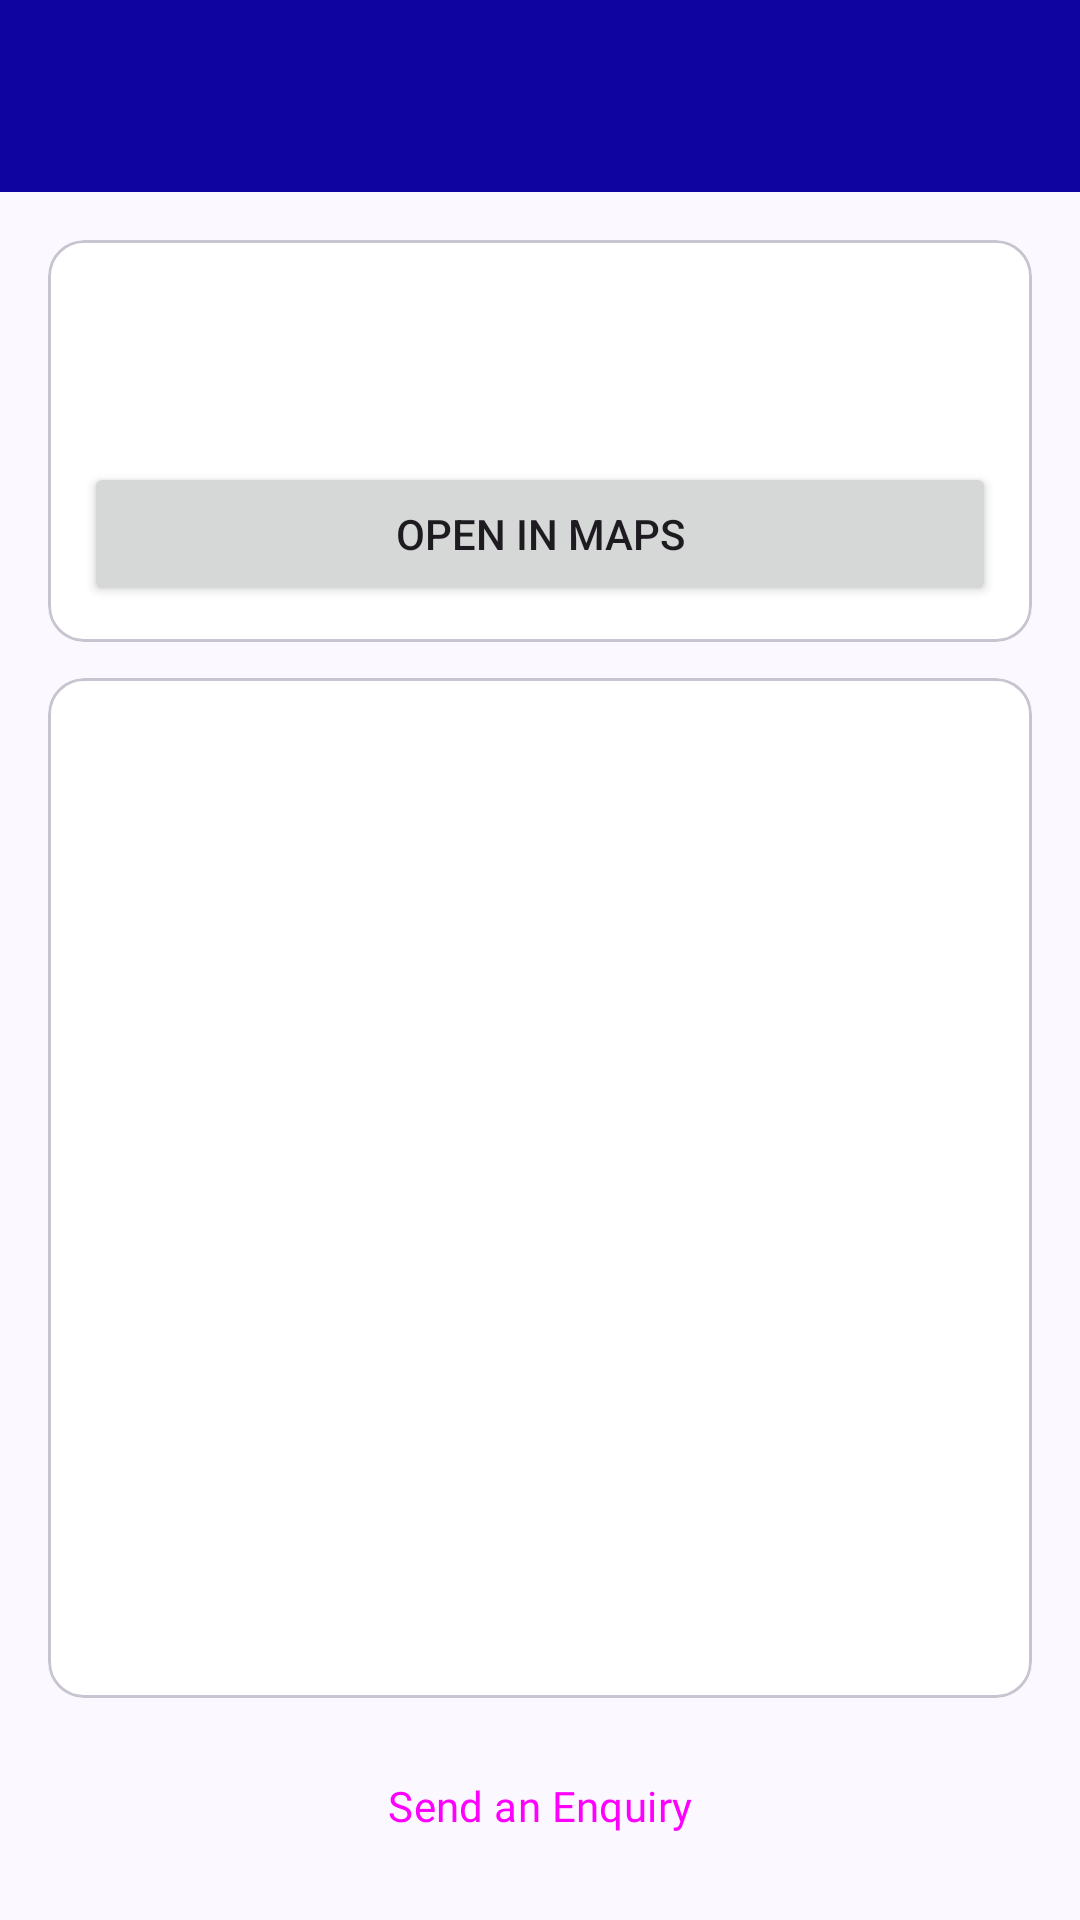

Write the Android layout XML for this screen, with the resource values it uses.
<!-- AndroidManifest.xml: application theme Theme.GMIPathway -->
<!-- res/layout/activity_contact_us.xml -->
<?xml version="1.0" encoding="utf-8"?>
<LinearLayout xmlns:android="http://schemas.android.com/apk/res/android"
    xmlns:app="http://schemas.android.com/apk/res-auto"
    xmlns:tools="http://schemas.android.com/tools"
    android:id="@+id/main"
    android:layout_width="match_parent"
    android:layout_height="match_parent"
    android:orientation="vertical"
    tools:context=".ui.enquiry.ContactUsActivity">

    <include layout="@layout/view_app_bar" />

    <androidx.core.widget.NestedScrollView
        android:id="@+id/contact_scroll"
        android:layout_width="match_parent"
        android:layout_height="0dp"
        android:layout_weight="1">

        <LinearLayout
            android:layout_width="match_parent"
            android:layout_height="wrap_content"
            android:orientation="vertical"
            android:padding="@dimen/screen_padding">

            
            <com.google.android.material.card.MaterialCardView
                style="@style/Widget.GMIPathway.Card.Standard"
                android:layout_width="match_parent"
                android:layout_height="wrap_content">

                <LinearLayout
                    android:layout_width="match_parent"
                    android:layout_height="wrap_content"
                    android:orientation="vertical"
                    android:paddingTop="@dimen/spacing_small">

                    <include
                        android:id="@+id/row_address"
                        layout="@layout/view_info_row" />

                    <Button
                        android:id="@+id/button_map"
                        android:layout_width="match_parent"
                        android:layout_height="wrap_content"
                        android:layout_margin="@dimen/spacing_small_plus"
                        android:text="@string/contact_map_button"
                        app:icon="@drawable/ic_map"
                        app:iconGravity="textStart" />

                </LinearLayout>

            </com.google.android.material.card.MaterialCardView>

            <com.google.android.material.card.MaterialCardView
                style="@style/Widget.GMIPathway.Card.Standard"
                android:layout_width="match_parent"
                android:layout_height="wrap_content"
                android:layout_marginTop="@dimen/spacing_small_plus">

                <LinearLayout
                    android:layout_width="match_parent"
                    android:layout_height="wrap_content"
                    android:orientation="vertical"
                    android:paddingVertical="@dimen/spacing_small">

                    <include
                        android:id="@+id/row_phone"
                        layout="@layout/view_info_row" />

                    <include
                        android:id="@+id/row_admissions"
                        layout="@layout/view_info_row" />

                    <include
                        android:id="@+id/row_fax"
                        layout="@layout/view_info_row" />

                    <include
                        android:id="@+id/row_email"
                        layout="@layout/view_info_row" />

                    <include
                        android:id="@+id/row_whatsapp"
                        layout="@layout/view_info_row" />

                    <include
                        android:id="@+id/row_website"
                        layout="@layout/view_info_row" />

                </LinearLayout>

            </com.google.android.material.card.MaterialCardView>

            <Button
                android:id="@+id/button_enquiry"
                style="?attr/materialButtonOutlinedStyle"
                android:layout_width="match_parent"
                android:layout_height="wrap_content"
                android:layout_marginTop="@dimen/spacing_small_plus"
                android:text="@string/contact_enquiry_button"
                app:icon="@drawable/ic_edit_note"
                app:iconGravity="textStart" />

            <TextView
                android:layout_width="match_parent"
                android:layout_height="wrap_content"
                android:layout_marginTop="@dimen/spacing_large"
                android:text="@string/contact_social_title"
                android:textAppearance="?attr/textAppearanceTitleMedium" />

            <LinearLayout
                android:layout_width="match_parent"
                android:layout_height="wrap_content"
                android:layout_marginTop="@dimen/spacing_small"
                android:orientation="horizontal">

                <Button
                    android:id="@+id/social_facebook"
                    style="@style/Widget.GMIPathway.Button.Social"
                    android:layout_width="0dp"
                    android:layout_height="wrap_content"
                    android:layout_weight="1"
                    android:contentDescription="@string/social_facebook"
                    app:icon="@drawable/ic_social_facebook" />

                <Button
                    android:id="@+id/social_instagram"
                    style="@style/Widget.GMIPathway.Button.Social"
                    android:layout_width="0dp"
                    android:layout_height="wrap_content"
                    android:layout_marginStart="@dimen/spacing_small"
                    android:layout_weight="1"
                    android:contentDescription="@string/social_instagram"
                    app:icon="@drawable/ic_social_instagram" />

                <Button
                    android:id="@+id/social_x"
                    style="@style/Widget.GMIPathway.Button.Social"
                    android:layout_width="0dp"
                    android:layout_height="wrap_content"
                    android:layout_marginStart="@dimen/spacing_small"
                    android:layout_weight="1"
                    android:contentDescription="@string/social_x"
                    app:icon="@drawable/ic_social_x" />

                <Button
                    android:id="@+id/social_youtube"
                    style="@style/Widget.GMIPathway.Button.Social"
                    android:layout_width="0dp"
                    android:layout_height="wrap_content"
                    android:layout_marginStart="@dimen/spacing_small"
                    android:layout_weight="1"
                    android:contentDescription="@string/social_youtube"
                    app:icon="@drawable/ic_social_youtube" />

                <Button
                    android:id="@+id/social_tiktok"
                    style="@style/Widget.GMIPathway.Button.Social"
                    android:layout_width="0dp"
                    android:layout_height="wrap_content"
                    android:layout_marginStart="@dimen/spacing_small"
                    android:layout_weight="1"
                    android:contentDescription="@string/social_tiktok"
                    app:icon="@drawable/ic_social_tiktok" />

                <Button
                    android:id="@+id/social_linkedin"
                    style="@style/Widget.GMIPathway.Button.Social"
                    android:layout_width="0dp"
                    android:layout_height="wrap_content"
                    android:layout_marginStart="@dimen/spacing_small"
                    android:layout_weight="1"
                    android:contentDescription="@string/social_linkedin"
                    app:icon="@drawable/ic_social_linkedin" />

            </LinearLayout>

        </LinearLayout>

    </androidx.core.widget.NestedScrollView>

</LinearLayout>
<!-- res/layout/view_app_bar.xml (included above) -->
<?xml version="1.0" encoding="utf-8"?>
<com.google.android.material.appbar.AppBarLayout xmlns:android="http://schemas.android.com/apk/res/android"
    android:id="@+id/app_bar"
    android:layout_width="match_parent"
    android:layout_height="wrap_content"
    android:background="@color/app_bar_background">

    <include layout="@layout/view_toolbar" />

</com.google.android.material.appbar.AppBarLayout>
<!-- res/layout/view_info_row.xml (included above) -->
<?xml version="1.0" encoding="utf-8"?>
<androidx.constraintlayout.widget.ConstraintLayout xmlns:android="http://schemas.android.com/apk/res/android"
    xmlns:app="http://schemas.android.com/apk/res-auto"
    android:layout_width="match_parent"
    android:layout_height="wrap_content"
    android:background="?attr/selectableItemBackground"
    android:minHeight="@dimen/min_touch_target"
    android:paddingHorizontal="@dimen/spacing_medium"
    android:paddingVertical="@dimen/spacing_small">

    <ImageView
        android:id="@+id/row_icon"
        android:layout_width="@dimen/icon_medium"
        android:layout_height="@dimen/icon_medium"
        android:importantForAccessibility="no"
        app:layout_constraintStart_toStartOf="parent"
        app:layout_constraintTop_toTopOf="parent"
        app:tint="?attr/colorPrimary" />

    <TextView
        android:id="@+id/row_label"
        android:layout_width="0dp"
        android:layout_height="wrap_content"
        android:layout_marginStart="@dimen/spacing_medium"
        android:textAppearance="?attr/textAppearanceLabelMedium"
        android:textColor="?attr/colorOnSurfaceVariant"
        app:layout_constraintEnd_toStartOf="@id/row_chevron"
        app:layout_constraintStart_toEndOf="@id/row_icon"
        app:layout_constraintTop_toTopOf="parent" />

    <TextView
        android:id="@+id/row_value"
        android:layout_width="0dp"
        android:layout_height="wrap_content"
        android:layout_marginStart="@dimen/spacing_medium"
        android:textAppearance="?attr/textAppearanceBodyLarge"
        app:layout_constraintEnd_toStartOf="@id/row_chevron"
        app:layout_constraintStart_toEndOf="@id/row_icon"
        app:layout_constraintTop_toBottomOf="@id/row_label" />

    
    <ImageView
        android:id="@+id/row_chevron"
        android:layout_width="@dimen/icon_medium"
        android:layout_height="@dimen/icon_medium"
        android:layout_marginStart="@dimen/spacing_small"
        android:importantForAccessibility="no"
        android:src="@drawable/ic_chevron_right"
        android:visibility="gone"
        app:layout_constraintBottom_toBottomOf="parent"
        app:layout_constraintEnd_toEndOf="parent"
        app:layout_constraintStart_toEndOf="@id/row_value"
        app:layout_constraintTop_toTopOf="parent"
        app:tint="?attr/colorOnSurfaceVariant" />

</androidx.constraintlayout.widget.ConstraintLayout>
<!-- res/layout/view_toolbar.xml (included above) -->
<?xml version="1.0" encoding="utf-8"?>
<com.google.android.material.appbar.MaterialToolbar xmlns:android="http://schemas.android.com/apk/res/android"
    android:id="@+id/toolbar"
    style="@style/Widget.GMIPathway.AppBar"
    android:layout_width="match_parent"
    android:layout_height="?attr/actionBarSize"
    android:theme="@style/ThemeOverlay.GMIPathway.Toolbar" />
<!-- resources referenced by this layout -->
<resources>
  <color name="app_bar_background">#1004A0</color>
  <dimen name="icon_medium">24dp</dimen>
  <dimen name="min_touch_target">48dp</dimen>
  <dimen name="screen_padding">@dimen/spacing_medium</dimen>
  <dimen name="spacing_large">24dp</dimen>
  <dimen name="spacing_medium">16dp</dimen>
  <dimen name="spacing_small">8dp</dimen>
  <dimen name="spacing_small_plus">12dp</dimen>
  <string name="contact_enquiry_button">Send an Enquiry</string>
  <string name="contact_map_button">Open in Maps</string>
  <string name="contact_social_title">Follow GMI</string>
  <string name="social_facebook" translatable="false">Facebook</string>
  <string name="social_instagram" translatable="false">Instagram</string>
  <string name="social_linkedin" translatable="false">LinkedIn</string>
  <string name="social_tiktok" translatable="false">TikTok</string>
  <string name="social_x" translatable="false">X</string>
  <string name="social_youtube" translatable="false">YouTube</string>
  <style name="Theme.GMIPathway" parent="Base.Theme.GMIPathway" />
  <color name="on_app_bar">#FFFFFF</color>
  <color name="on_app_bar_muted">#D6D3FF</color>
  <style name="ShapeAppearance.GMIPathway.Card" parent="">
          <item name="cornerFamily">rounded</item>
          <item name="cornerSize">@dimen/corner_card</item>
      </style>
  <dimen name="stroke_hairline">1dp</dimen>
  <style name="ShapeAppearance.GMIPathway.Control" parent="">
          <item name="cornerFamily">rounded</item>
          <item name="cornerSize">@dimen/corner_control</item>
      </style>
  <dimen name="button_height">48dp</dimen>
  <dimen name="corner_card">12dp</dimen>
  <color name="md_primary">#1004A0</color>
  <color name="md_on_primary">#FFFFFF</color>
  <color name="md_primary_container">#E1E0FF</color>
  <color name="md_on_primary_container">#0B006B</color>
  <color name="md_secondary">#5B5D72</color>
  <color name="md_on_secondary">#FFFFFF</color>
  <color name="md_secondary_container">#E0E0F9</color>
  <color name="md_on_secondary_container">#181A2C</color>
  <color name="md_error">#B3261E</color>
  <color name="md_on_error">#FFFFFF</color>
  <color name="md_error_container">#F9DEDC</color>
  <color name="md_on_error_container">#410E0B</color>
  <color name="md_tertiary">#B3122B</color>
  <color name="md_on_tertiary">#FFFFFF</color>
  <color name="md_tertiary_container">#FFDAD8</color>
  <color name="md_on_tertiary_container">#410007</color>
  <color name="md_surface">#FBF8FF</color>
  <color name="md_on_surface">#1B1B21</color>
  <color name="md_surface_variant">#E4E1EC</color>
  <color name="md_on_surface_variant">#46464F</color>
  <color name="md_outline">#777680</color>
  <color name="md_outline_variant">#C8C5D0</color>
  <color name="md_surface_container_lowest">#FFFFFF</color>
  <color name="md_surface_container_low">#F5F2FA</color>
  <color name="md_surface_container">#EFEDF4</color>
  <color name="md_surface_container_high">#E9E7EF</color>
  <color name="md_surface_container_highest">#E4E1E9</color>
  <color name="md_surface_dim">#DBD9E0</color>
  <color name="md_surface_bright">#FBF8FF</color>
  <dimen name="corner_control">8dp</dimen>
  <dimen name="type_headline_large">30sp</dimen>
  <dimen name="type_headline_large_line">38sp</dimen>
  <dimen name="type_headline_medium">26sp</dimen>
  <dimen name="type_headline_medium_line">34sp</dimen>
  <dimen name="type_headline_small">22sp</dimen>
  <dimen name="type_headline_small_line">30sp</dimen>
  <dimen name="type_title_large">20sp</dimen>
  <dimen name="type_title_large_line">28sp</dimen>
  <dimen name="type_body_large">16sp</dimen>
  <dimen name="type_body_large_line">24sp</dimen>
  <dimen name="type_body_medium">14sp</dimen>
  <dimen name="type_label_large_line">20sp</dimen>
  <dimen name="type_body_medium_line">21sp</dimen>
  <dimen name="type_small">12sp</dimen>
  <dimen name="type_small_line">18sp</dimen>
  <dimen name="type_label_line">16sp</dimen>
  <color name="brand_gold">#FFC928</color>
</resources>
